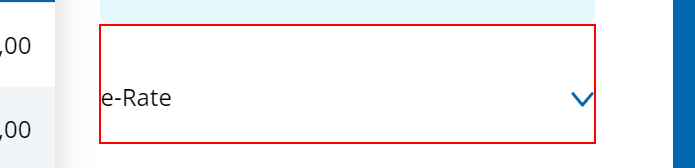
Task: Robotic Enterprise Framework
Workflow: test

Step 1: hover over the element in window 'BCA - Kurs dan Kalkulator kurs' (chrome.exe)
